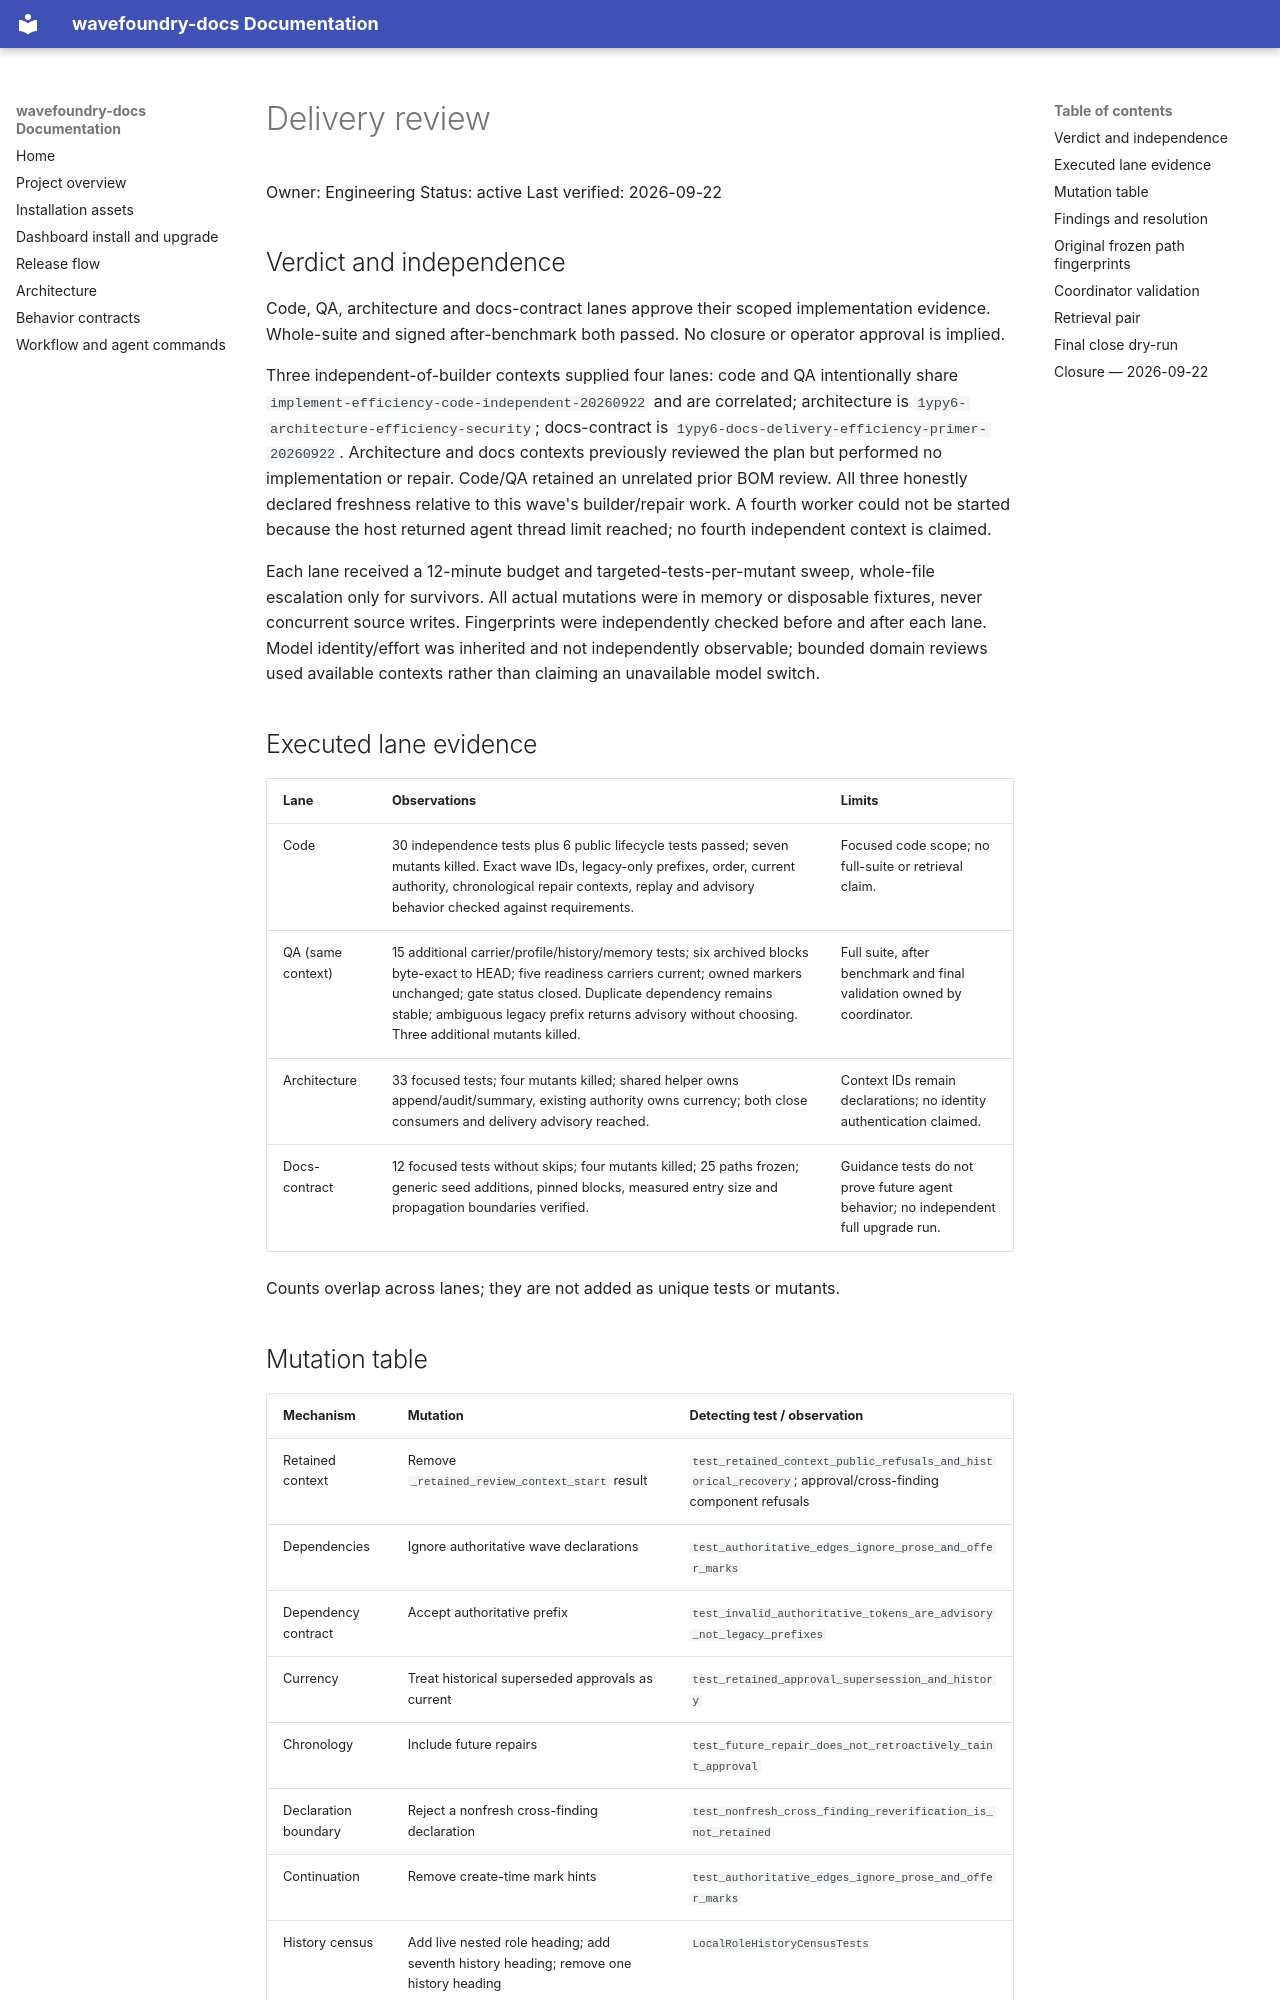

repository: coryhacking/wavefoundry · page: waves/1ypy6 implement-prompt-efficiency/delivery-review/index.html · generator: mkdocs

# Delivery review

Owner: Engineering
Status: active
Last verified: 2026-09-22

## Verdict and independence

Code, QA, architecture and docs-contract lanes approve their scoped implementation evidence. Whole-suite and signed after-benchmark both passed. No closure or operator approval is implied.

Three independent-of-builder contexts supplied four lanes: code and QA intentionally share `implement-efficiency-code-independent-20260922` and are correlated; architecture is `1ypy6-architecture-efficiency-security`; docs-contract is `1ypy6-docs-delivery-efficiency-primer-20260922`. Architecture and docs contexts previously reviewed the plan but performed no implementation or repair. Code/QA retained an unrelated prior BOM review. All three honestly declared freshness relative to this wave's builder/repair work. A fourth worker could not be started because the host returned agent thread limit reached; no fourth independent context is claimed.

Each lane received a 12-minute budget and targeted-tests-per-mutant sweep, whole-file escalation only for survivors. All actual mutations were in memory or disposable fixtures, never concurrent source writes. Fingerprints were independently checked before and after each lane. Model identity/effort was inherited and not independently observable; bounded domain reviews used available contexts rather than claiming an unavailable model switch.

## Executed lane evidence

| Lane | Observations | Limits |
| --- | --- | --- |
| Code | 30 independence tests plus 6 public lifecycle tests passed; seven mutants killed. Exact wave IDs, legacy-only prefixes, order, current authority, chronological repair contexts, replay and advisory behavior checked against requirements. | Focused code scope; no full-suite or retrieval claim. |
| QA (same context) | 15 additional carrier/profile/history/memory tests; six archived blocks byte-exact to HEAD; five readiness carriers current; owned markers unchanged; gate status closed. Duplicate dependency remains stable; ambiguous legacy prefix returns advisory without choosing. Three additional mutants killed. | Full suite, after benchmark and final validation owned by coordinator. |
| Architecture | 33 focused tests; four mutants killed; shared helper owns append/audit/summary, existing authority owns currency; both close consumers and delivery advisory reached. | Context IDs remain declarations; no identity authentication claimed. |
| Docs-contract | 12 focused tests without skips; four mutants killed; 25 paths frozen; generic seed additions, pinned blocks, measured entry size and propagation boundaries verified. | Guidance tests do not prove future agent behavior; no independent full upgrade run. |

Counts overlap across lanes; they are not added as unique tests or mutants.
